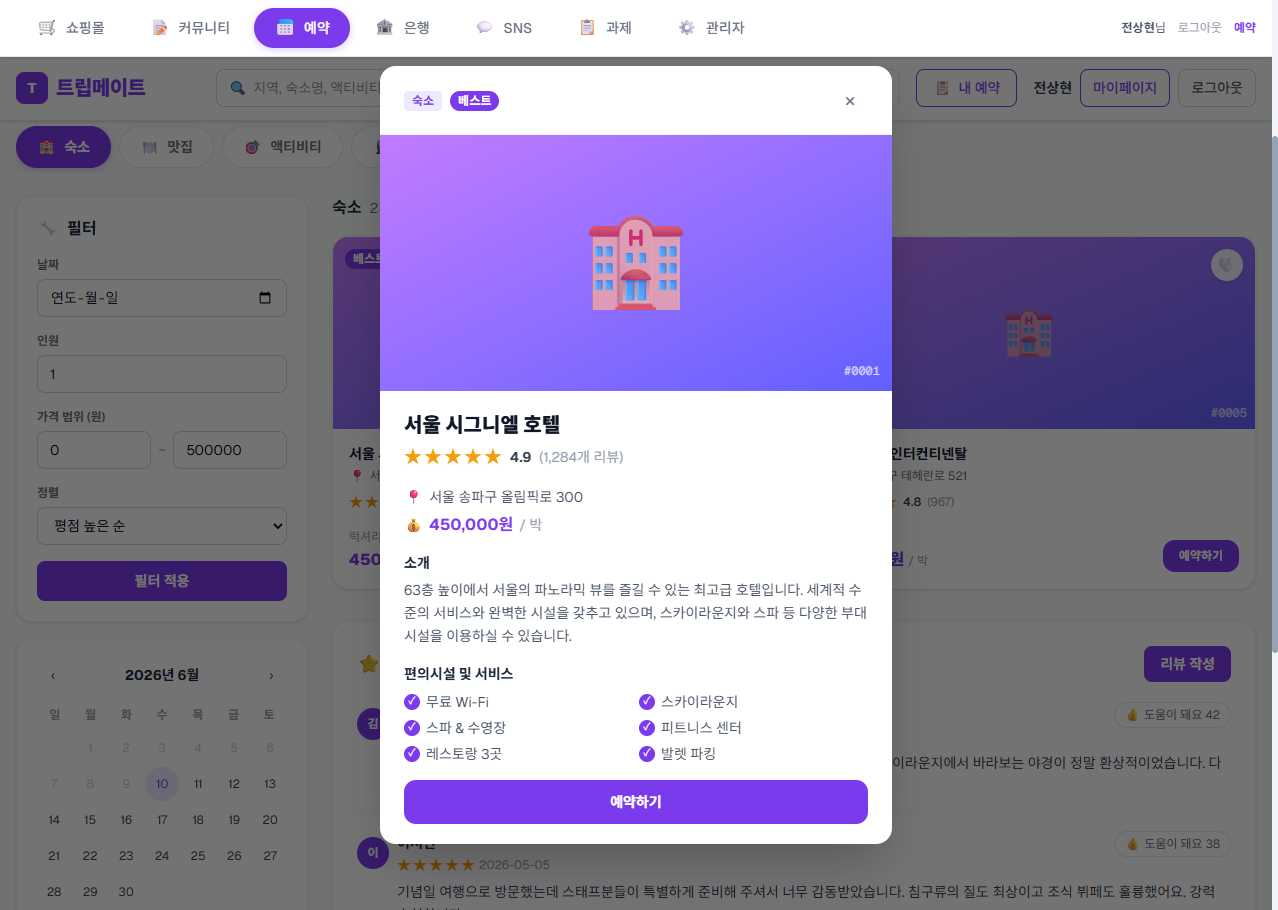
Task: weblight
Workflow: GoBackItemDetail

Step 1: Use Browser Chrome: RPA Practice Site in window 'RPA Practice Site' (chrome.exe)

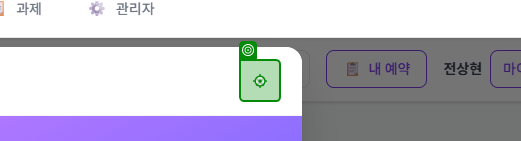
Step 2: click on the button in window 'RPA Practice Site' (chrome.exe)
